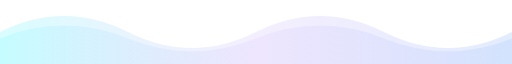
t = 0.00 s
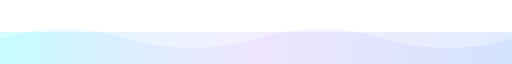
t = 1.50 s
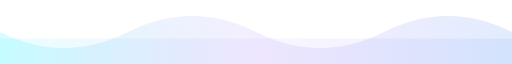
t = 3.00 s
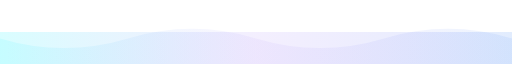
t = 4.50 s
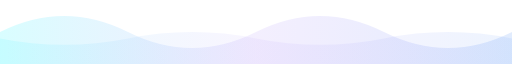
t = 6.00 s
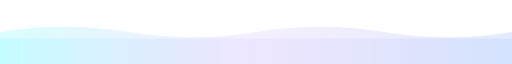
t = 7.00 s

The animated SVG that drew these frames (rendered in a browser with its animation timeline set to each time). Animation: 2 SMIL elements (animate=2); one cycle of 9.00 s, repeats indefinitely.

<svg xmlns="http://www.w3.org/2000/svg" viewBox="0 0 1200 100" width="100%" preserveAspectRatio="none">
  <defs>
    <linearGradient id="waveTopGrad" x1="0%" y1="0%" x2="100%" y2="0%">
      <stop offset="0%" stop-color="#00F5FF" stop-opacity="0.3"/>
      <stop offset="50%" stop-color="#8B5CF6" stop-opacity="0.2"/>
      <stop offset="100%" stop-color="#3B82F6" stop-opacity="0.3"/>
    </linearGradient>
  </defs>
  <path d="M 0 50 Q 150 0, 300 50 T 600 50 T 900 50 T 1200 50 L 1200 100 L 0 100 Z" fill="url(#waveTopGrad)" opacity="0.5">
    <animate attributeName="d" values="M 0 50 Q 150 0, 300 50 T 600 50 T 900 50 T 1200 50 L 1200 100 L 0 100 Z;M 0 50 Q 150 100, 300 50 T 600 50 T 900 50 T 1200 50 L 1200 100 L 0 100 Z;M 0 50 Q 150 0, 300 50 T 600 50 T 900 50 T 1200 50 L 1200 100 L 0 100 Z" dur="6s" repeatCount="indefinite"/>
  </path>
  <path d="M 0 60 Q 150 20, 300 60 T 600 60 T 900 60 T 1200 60 L 1200 100 L 0 100 Z" fill="url(#waveTopGrad)" opacity="0.3">
    <animate attributeName="d" values="M 0 60 Q 150 20, 300 60 T 600 60 T 900 60 T 1200 60 L 1200 100 L 0 100 Z;M 0 60 Q 150 100, 300 60 T 600 60 T 900 60 T 1200 60 L 1200 100 L 0 100 Z;M 0 60 Q 150 20, 300 60 T 600 60 T 900 60 T 1200 60 L 1200 100 L 0 100 Z" dur="8s" repeatCount="indefinite" begin="1s"/>
  </path>
</svg>
